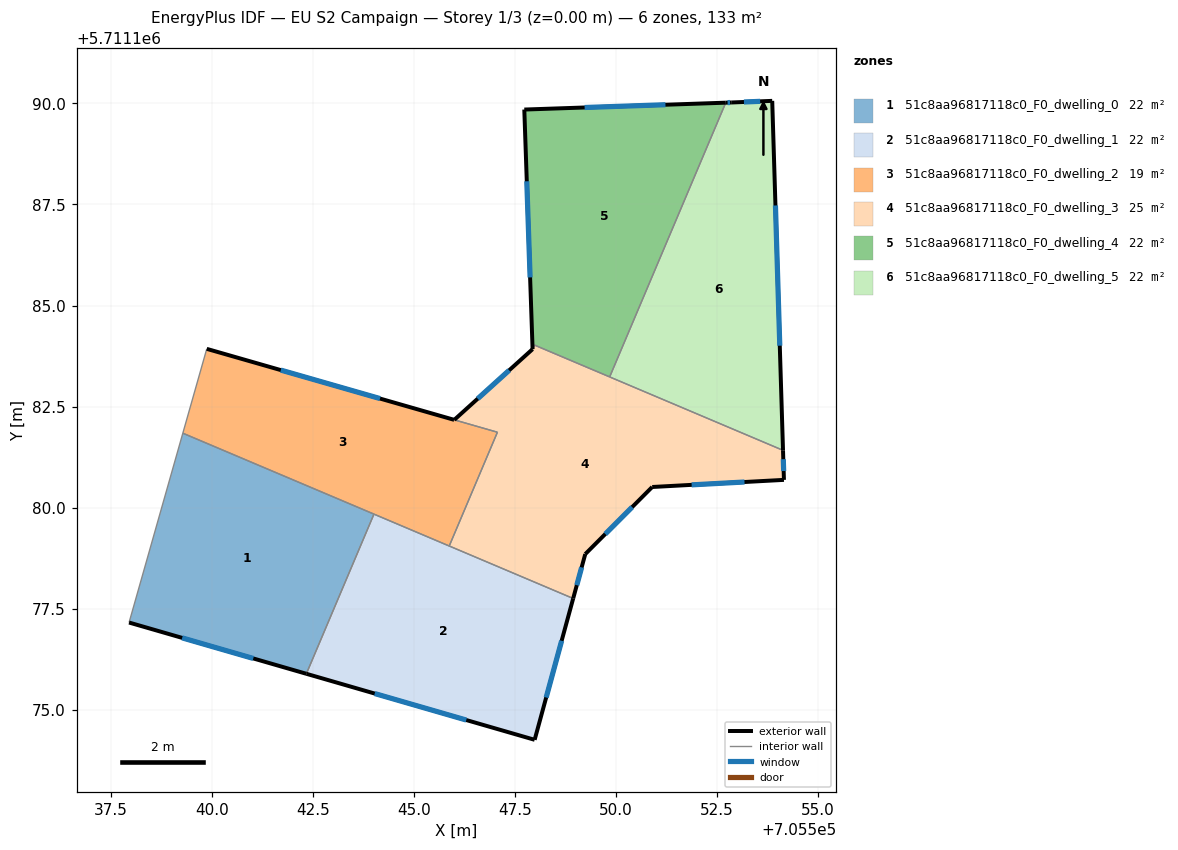
=== STOREY PLAN SPEC (per zone: floor XY polygon, exterior-wall plan segments, windows/doors) ===
zone 1: 51c8aa96817118c0_F0_dwelling_0  (22.1 m²)
  floor: (705544.01, 5711179.84) (705542.34, 5711175.89) (705537.96, 5711177.16) (705539.29, 5711181.84)
  exterior wall: (705537.96, 5711177.16) – (705542.34, 5711175.89)  [4.6 m]
    window: (705539.27, 5711176.78) – (705541.03, 5711176.27)  [2.2 m²]
  interior walls: 3
zone 2: 51c8aa96817118c0_F0_dwelling_1  (22.1 m²)
  floor: (705548.94, 5711177.75) (705547.99, 5711174.26) (705542.34, 5711175.89) (705544.01, 5711179.84)
  exterior wall: (705547.99, 5711174.26) – (705548.94, 5711177.75)  [3.6 m]
    window: (705548.27, 5711175.30) – (705548.66, 5711176.71)  [1.8 m²]
  exterior wall: (705542.34, 5711175.89) – (705547.99, 5711174.26)  [5.9 m]
    window: (705544.03, 5711175.40) – (705546.30, 5711174.75)  [2.8 m²]
  interior walls: 3
zone 3: 51c8aa96817118c0_F0_dwelling_2  (19.0 m²)
  floor: (705547.07, 5711181.87) (705545.88, 5711179.05) (705539.29, 5711181.84) (705539.88, 5711183.93)
  exterior wall: (705546.00, 5711182.17) – (705539.88, 5711183.93)  [6.4 m]
    window: (705544.16, 5711182.70) – (705541.71, 5711183.40)  [3.1 m²]
  exterior wall: (705546.00, 5711182.17) – (705546.00, 5711182.17)  [0.0 m]
  interior walls: 6
zone 4: 51c8aa96817118c0_F0_dwelling_3  (25.2 m²)
  floor: (705554.13, 5711181.42) (705554.16, 5711180.69) (705550.90, 5711180.51) (705549.24, 5711178.85) (705548.94, 5711177.75) (705545.88, 5711179.05) (705547.07, 5711181.87) (705546.00, 5711182.17) (705547.94, 5711183.92) (705547.98, 5711184.02)
  exterior wall: (705548.94, 5711177.75) – (705549.24, 5711178.85)  [1.1 m]
    window: (705549.03, 5711178.08) – (705549.15, 5711178.52)  [0.5 m²]
  exterior wall: (705547.94, 5711183.92) – (705546.00, 5711182.17)  [2.6 m]
    window: (705547.36, 5711183.40) – (705546.58, 5711182.70)  [1.3 m²]
  exterior wall: (705554.16, 5711180.69) – (705554.13, 5711181.42)  [0.7 m]
    window: (705554.15, 5711180.91) – (705554.14, 5711181.20)  [0.4 m²]
  exterior wall: (705550.90, 5711180.51) – (705554.16, 5711180.69)  [3.3 m]
    window: (705551.87, 5711180.56) – (705553.18, 5711180.63)  [1.6 m²]
  exterior wall: (705549.24, 5711178.85) – (705550.90, 5711180.51)  [2.3 m]
    window: (705549.74, 5711179.35) – (705550.40, 5711180.01)  [1.1 m²]
  interior walls: 7
zone 5: 51c8aa96817118c0_F0_dwelling_4  (22.1 m²)
  floor: (705552.72, 5711190.02) (705549.84, 5711183.23) (705547.98, 5711184.02) (705547.94, 5711183.92) (705547.73, 5711189.85)
  exterior wall: (705547.73, 5711189.85) – (705547.94, 5711183.92)  [5.9 m]
    window: (705547.79, 5711188.07) – (705547.88, 5711185.70)  [2.9 m²]
  exterior wall: (705552.72, 5711190.02) – (705547.73, 5711189.85)  [5.0 m]
    window: (705551.23, 5711189.97) – (705549.22, 5711189.90)  [2.4 m²]
  interior walls: 3
zone 6: 51c8aa96817118c0_F0_dwelling_5  (22.1 m²)
  floor: (705553.87, 5711190.06) (705554.13, 5711181.42) (705549.84, 5711183.23) (705552.72, 5711190.02) (705552.87, 5711190.02)
  exterior wall: (705552.87, 5711190.02) – (705552.72, 5711190.02)  [0.2 m]
    window: (705552.82, 5711190.02) – (705552.76, 5711190.02)  [0.1 m²]
  exterior wall: (705553.87, 5711190.06) – (705552.87, 5711190.02)  [1.0 m]
    window: (705553.57, 5711190.05) – (705553.17, 5711190.03)  [0.5 m²]
  exterior wall: (705554.13, 5711181.42) – (705553.87, 5711190.06)  [8.6 m]
    window: (705554.05, 5711184.01) – (705553.95, 5711187.48)  [4.2 m²]
  interior walls: 2

=== DERIVED (storey summary) ===
Building: EU S2 Campaign
Storey: 1 of 3  (floor level z = 0.00 m)
Storey gross floor area: 132.8 m²
Zones on this storey: 6
  - 51c8aa96817118c0_F0_dwelling_0: floor 22.1 m²; exterior wall 4.6 m (13.7 m²); 1 window(s) 2.2 m²; WWR 16.1%
  - 51c8aa96817118c0_F0_dwelling_1: floor 22.1 m²; exterior wall 9.5 m (28.5 m²); 2 window(s) 4.6 m²; WWR 16.1%
  - 51c8aa96817118c0_F0_dwelling_2: floor 19.0 m²; exterior wall 6.4 m (19.1 m²); 1 window(s) 3.1 m²; WWR 16.1%
  - 51c8aa96817118c0_F0_dwelling_3: floor 25.2 m²; exterior wall 10.1 m (30.3 m²); 5 window(s) 4.9 m²; WWR 16.1%
  - 51c8aa96817118c0_F0_dwelling_4: floor 22.1 m²; exterior wall 10.9 m (32.8 m²); 2 window(s) 5.3 m²; WWR 16.1%
  - 51c8aa96817118c0_F0_dwelling_5: floor 22.1 m²; exterior wall 9.8 m (29.4 m²); 3 window(s) 4.7 m²; WWR 16.1%
Zone adjacency (shared interzone walls):
  - 51c8aa96817118c0_F0_dwelling_0 ↔ 51c8aa96817118c0_F0_dwelling_1
  - 51c8aa96817118c0_F0_dwelling_0 ↔ 51c8aa96817118c0_F0_dwelling_2
  - 51c8aa96817118c0_F0_dwelling_1 ↔ 51c8aa96817118c0_F0_dwelling_2
  - 51c8aa96817118c0_F0_dwelling_1 ↔ 51c8aa96817118c0_F0_dwelling_3
  - 51c8aa96817118c0_F0_dwelling_2 ↔ 51c8aa96817118c0_F0_dwelling_3
  - 51c8aa96817118c0_F0_dwelling_3 ↔ 51c8aa96817118c0_F0_dwelling_4
  - 51c8aa96817118c0_F0_dwelling_3 ↔ 51c8aa96817118c0_F0_dwelling_5
  - 51c8aa96817118c0_F0_dwelling_4 ↔ 51c8aa96817118c0_F0_dwelling_5